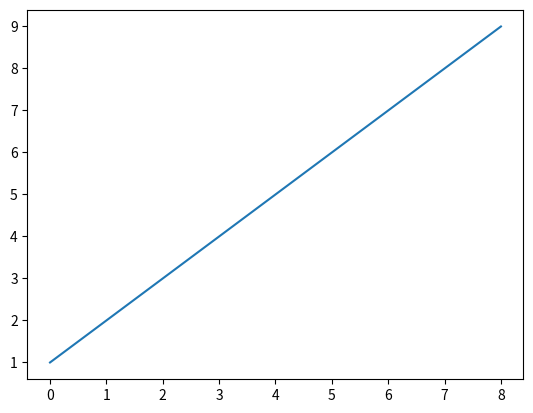
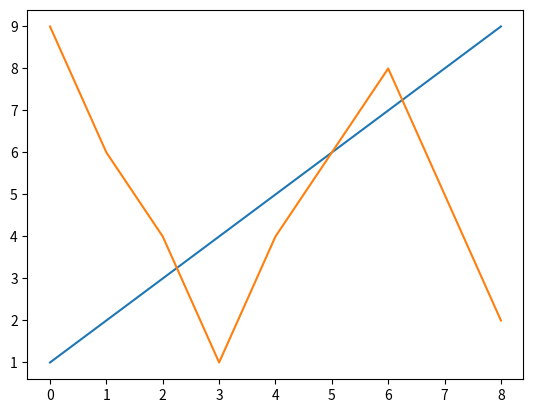
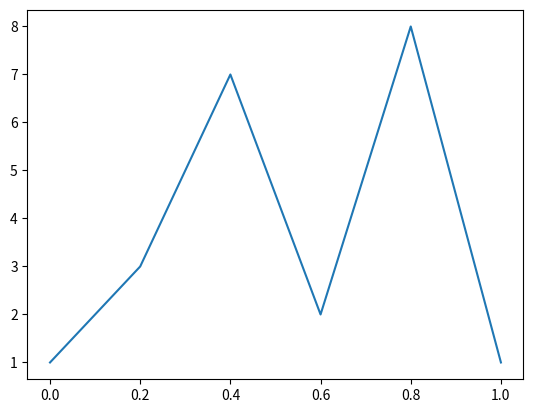
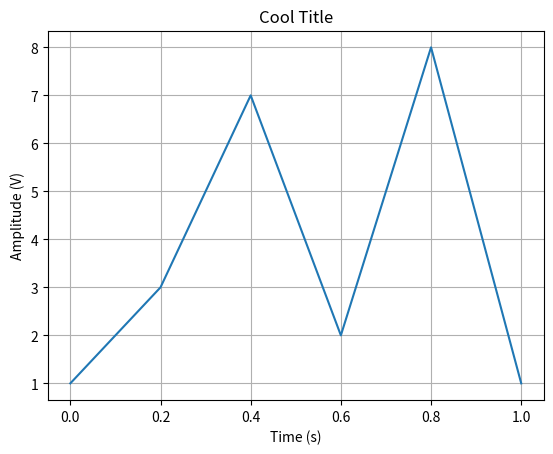
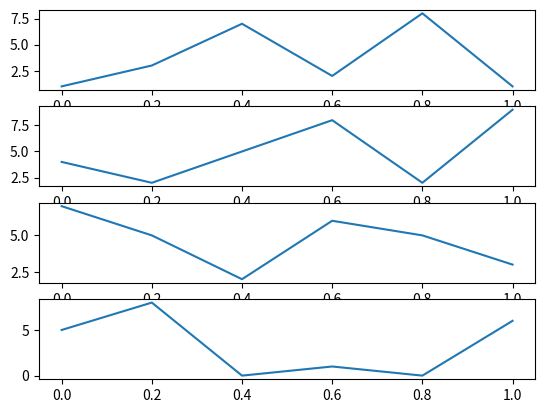

Reproduce these figures in Python, in order.
##############################################################################
############################## Import Libraries ##############################
##############################################################################
import numpy as np
import matplotlib.pyplot as plt

##############################################################################
### Make a simple plot                                                     ###
##############################################################################
a = [1,2,3,4,5,6,7,8,9]
 
### Create the figure and plot ###
plt.figure()
plt.plot(a)



a = [1,2,3,4,5,6,7,8,9]
b = [9,6,4,1,4,6,8,5,2]

### Create a figure and plot two things ###
plt.figure()
plt.plot(a)          # Plot a
plt.plot(b)          # Plot b on the same figure



x = [0.0, 0.2, 0.4, 0.6, 0.8, 1.0]
y = [  1,   3,   7,   2,   8,   1]

### Create a figure and plot one array against the other ###
plt.figure()
plt.plot(x,y)        # plot y against x




##############################################################################
### Make a cool plot                                                       ###
##############################################################################
x = [0.0, 0.2, 0.4, 0.6, 0.8, 1.0]
y = [  1,   3,   7,   2,   8,   1]

plt.figure()                        # Create the figure
plt.plot(x,y)                       # Plot y against x
plt.title('Cool Title')             # Set a cool title
plt.xlabel('Time (s)')              # Label the x axis
plt.ylabel('Amplitude (V)')         # Label the y axis
plt.grid(which='major')             # Enable gridlines




##############################################################################
### Make a cool plot with subplots                                         ###
##############################################################################
x  = [0.0, 0.2, 0.4, 0.6, 0.8, 1.0]
y1 = [  1,   3,   7,   2,   8,   1]
y2 = [  4,   2,   5,   8,   2,   9]
y3 = [  7,   5,   2,   6,   5,   3]
y4 = [  5,   8,   0,   1,   0,   6]

plt.figure()                  # Create the figure
plt.subplot(4,1,1)            # Set up subplot 4x1 and this is the first plot
plt.plot(x,y1)                # Plot y1 against x
plt.subplot(4,1,2)            # Set up subplot 4x1 and this is the second plot
plt.plot(x,y2)                # Plot y2 against x
plt.subplot(4,1,3)            # Set up subplot 4x1 and this is the third plot
plt.plot(x,y3)                # Plot y3 against x
plt.subplot(4,1,4)            # Set up subplot 4x1 and this is the fourth plot
plt.plot(x,y4)                # Plot y4 against x

